pico-8 play session: mixed d-pad (fixed 12-tick cycle), after a click and taps of 🅾, ❎, 🅾+❎, 🅾 in the second before t = 0

[t = 4 s] mixed d-pad (1.2s cycle ×~3): → ← ↑ ↓ + 🅾/❎ taps, ~4s
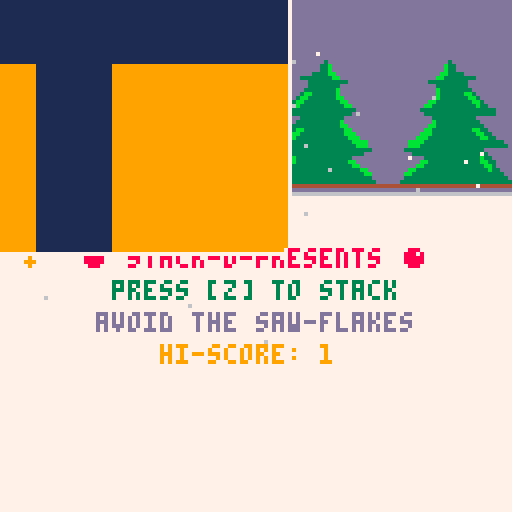
[t = 6 s] mixed d-pad (1.2s cycle ×~5): → ← ↑ ↓ + 🅾/❎ taps, ~6s
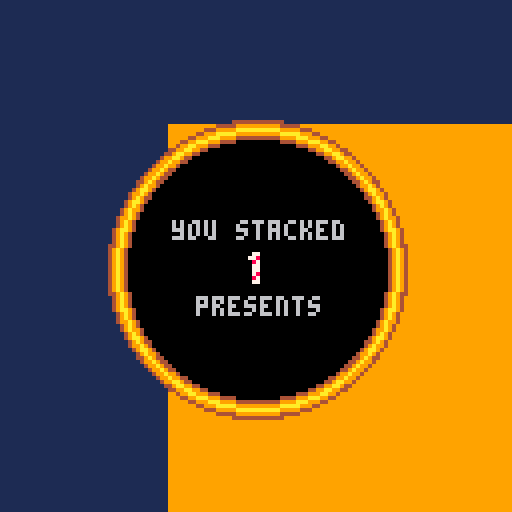
[t = 8 s] mixed d-pad (1.2s cycle ×~6): → ← ↑ ↓ + 🅾/❎ taps, ~8s
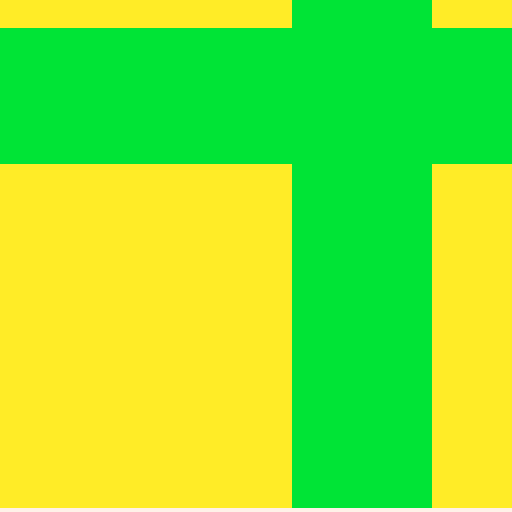

pico-8 cartridge
version 16
__lua__
--stack-o-presents
--tom brinton
--for pico8 christmas project

--todo:
--x score
--x presents move horizontally? 
--  like stack game
--x move faster with time?
--x snow
--x dust particle system
--x present zoom in when "die"
--x better background
--x doom flakes!

--weird glitch with new presents
--high score
cartdata("stackopresents")
hiscore=dget(1)

--touch support
poke(0x5f2d, 1)
down=true
touch=false

presents={}

snow={}

dust={}

flk={}

shake=0


function _init()
 logo()
 reset()
end

function _update60()
 timer+=1
 if shake>0 then shake-=1 end
 if timer>19 then timer=0 end
 if stacky-camdist<camy then
  camy-=1
 end
 if #snow<50 then
    createsnow()
 end
 touch=false
 if stat(34)!=0 and not down then
  touch=true
  down=true
 end
 if stat(34)==0 then
  down=false
 end
 gamespeed=(2+stacked/12)/2
 foreach(presents,updatepresent)
 if newpres then
  createpresent()
  newpres=false
 end
 updateflake()
 
end



function _draw()
 if shake>0 then
  camera(-2+rnd(4),camy+(-2+rnd(4)))
 else
  camera(0,camy)
 end
 cls()
 drawback()
 rectfill(0,0,127,127,7)
 line(0,0,127,0,4)
 line(0,1,127,1,13)
 line(0,2,127,2,6)
 spr(128,0,-32,16,4)
 foreach(dust,drawdust)
 drawflake()
 foreach(presents,drawpresent)
 foreach(snow,drawsnow)
 candynum(stacked,4,4)
 print("● stack-o-presents ●",20,16,8)
 print("  press [z] to stack  ",20,24,3)
 print(" avoid the saw-flakes ",20,32,13)
 if hiscore>0 then
 print("     hi-score: "..hiscore,20,40,9)
  end
 --print(stat(0),1,camy)
end

function reset()
 pal()
 clear(presents)
 clear(flakes)
 stacky=0
 stackx=64
 stackt=0
 stackdir=true
 camdist=72
 camy=stacky
 
 timer=0
 gamespeed=2
 stacked=0
 
 createflake()
 createpresent()
 music(0)
end

function clear(a)
 for aa in all(a) do
  del(a,aa)
 end
end
-->8
--presents
function createpresent()
 local p={}
 p.control=true
 p.width=ceil(rnd(24))+8
 p.height=ceil(rnd(24))+8
 p.col1=ceil(rnd(15))
 ::again::
 p.col2=ceil(rnd(15))
 if p.col2==p.col1 then goto again end
 p.x=stackx-(p.width/2)
 p.y=stacky-p.height
 p.speed=gamespeed
 p.left=stackdir
 p.t=stackt
 add(presents,p)
end

function updatepresent(p)
 if p.control then
  if btnp(🅾️) or touch then
   if not landed(p) then
    music(6)
    pause(15)
    for i=1,64 do
     p.x-=2
     p.y-=2
     p.width+=4
     p.height+=4
     drawpresent(p)
     flip()
    end
    circfill(64,camy+68,37,4)
    circfill(64,camy+68,36,9)
    circfill(64,camy+68,35,10)
    circfill(64,camy+68,34,9)
    circfill(64,camy+68,33,4)
    circfill(64,camy+68,32,0)
    print("you stacked",43,camy+56,6)
    if stacked<10 then
     candynum(stacked,60,64)
    elseif stacked>9 and stacked<100 then
     candynum(stacked,56,64)
    else
     candynum(stacked,52,64)
    end
    print("presents",49,camy+75,6)
    if stacked>hiscore then
     hiscore=stacked
     dset(1,hiscore)
     print("new hi-score!",40,camy+82,10)
    end
    pause(90)
    reset()
   else
    sfx(0)
    for i=1,30 do
     createdust(p.x+p.width/2,p.y+p.height/2)
    end
    shake=15
    stacky=p.y
    stackx=p.x
    stackt=p.t
    stackdir=p.left
    stacked+=1
    p.control=false
    newpres=true
    return
   end
  end
  p.t+=.02
  p.x=(64-p.width/2)+(cos(t()*gamespeed/3)*50)
  --if p.left then
  -- p.x-=p.speed
  -- if p.x<9 then p.left=false end
  --else
  -- p.x+=p.speed
  -- if p.x>120-p.width then p.left=true end
  --end
 end
end

function drawpresent(p)
 blink=false
 bgc=0
 if p.control and timer<10 then
  blink=true
  --temp1=p.col1
  --temp2=p.col2
  --p.col1=temp2
  --p.col2=temp1
  bgc=7
 end

 bow=p.width/12
 bx=p.x+(p.width/2)
 by=p.y+(p.height/2)
 
 rectfill(p.x+1,p.y-1,p.x+p.width-1,p.y+p.height+1,bgc)
 rectfill(p.x-1,p.y+1,p.x+p.width+1,p.y+p.height-1,bgc)
 circfill(bx-bow,p.y-bow,bow+1,bgc)
 circfill(bx+bow,p.y-bow,bow+1,bgc)

 rectfill(p.x,p.y,p.x+p.width,p.y+p.height,p.col1)

 circ(bx-bow,p.y-bow,bow,p.col2)
 circ(bx+bow,p.y-bow,bow,p.col2)
 rectfill(bx-bow,p.y,bx+bow,p.y+p.height,p.col2)
 
 rectfill(p.x,by-bow,p.x+p.width,by+bow,p.col2)
 pset(p.x,p.y,bgc) 
 pset(p.x,p.y+p.height,bgc) 
 pset(p.x+p.width,p.y,bgc) 
 pset(p.x+p.width,p.y+p.height,bgc) 
 
 if blink then
 -- p.col1=temp1
 -- p.col2=temp2
 end
 
end

function landed(p1)
 if #presents == 1 then return true end
 p2=presents[#presents-1]
 p1l=p1.x-1
 p1r=p1.x+p1.width+1
 p2l=p2.x-1
 p2r=p2.x+p2.width+1
 --check for snowflake first
 if (p1.y >flk.y and p1.y<flk.y+32) or (p1.y+p1.height >flk.y and p1.y+p1.height<flk.y+32) then
  if p1l<flk.x+32 and p1l>flk.x then
   return false
  end
  if p1r<flk.x+32 and p1r>flk.x then
   return false
  end
 end
 --now check if stacked
 if (p1l >= p2l and p1l <= p2r) or (p1r >=p2l and p1r<=p2r) then
  return true
 end
 if p1l<=p2l and p1r>=p2r then
  return true
 end
 
 return false
end

function pause(p)
 for i=1,p do
  flip()
 end
end
-->8
--snow
function createsnow()
 local s={}
 s.bx=flr(rnd(127))
 s.x=s.bx
 s.y=0
 s.ys=(.5+rnd(2))/2
 s.col=5+ceil(rnd(2))
 s.c=rnd()
 add(snow,s)
end

function drawsnow(s)
 s.x=s.bx+4*cos((s.y+s.c)/31)
 s.y+=s.ys
 if s.y>127 then 
  del(snow,s)
  createsnow()
 end
 pset(s.x,camy+s.y,s.col)
end
-->8
--candy canes
function candynum(n,x,y)
 sn=""..n
 len=#sn
 for i=1,len do
  ssn=sub(sn,i,i)
  nn=ssn+1
  pal(7,0)
  pal(8,0)
  spr(nn,x+((i-1)*8-1),camy+y-1)
  spr(nn,x+((i-1)*8-1),camy+y+1)
  spr(nn,x+((i-1)*8+1),camy+y-1)
  spr(nn,x+((i-1)*8+1),camy+y+1)
  spr(nn,x+((i-1)*8-1),camy+y)
  spr(nn,x+((i-1)*8+1),camy+y)
  pal()
  spr(nn,x+((i-1)*8),camy+y)
 end
end
-->8
--dust
function createdust(dx,dy)
local d={}
d.x=dx
d.y=dy
d.size=rnd(4)
d.col=9+flr(rnd(2))
d.xs=-3+rnd(6)
d.ys=-3+rnd(6)
add(dust,d)
end

function drawdust(d)
circfill(d.x,d.y,d.size,d.col)
d.x+=d.xs
d.y+=d.ys
d.xs*=.95
d.ys*=.95
d.size-=.1
if(d.size<1)del(dust,d)
end
-->8
--background
function drawback()
brect(0,13)
fillp(0x401)
brect(-64,45)
fillp(0xa5a5)
brect(-128,45)
fillp(0x401)
brect(-128-64,210)
fillp()
brect(-256,2)
fillp(0x401)
brect(-256-64,18)
fillp(0xa5a5)
brect(-256-128,18)
fillp(0x401)
brect(-256-128-64,33)
fillp()
brect(-512,1)
fillp(0x401)
brect(-512-64,1)
fillp(0xa5a5)
brect(-512-128,1)
fillp(0x401)
brect(-512-128-64,16)
fillp()
end



function brect(ry,rc)
rectfill (0,ry,127,ry-64,rc)
end
-->8
--snowflakes
function createflake()
 flk.x=flr(rnd(3))
 flk.x*=64
 flk.x-=16
 flk.y=-80
 flk.a=0
end

function updateflake()
 if abs(flk.y-camy)>128 then
  flk.x=flr(rnd(3))
 	flk.x*=64
 	flk.x-=16
 	flk.y=camy-32
 end
end

function drawflake()
 flk.a+=.005
 rspr(88,0,0,32,flk.a,4)
 spr(64,flk.x,flk.y,4,4)
end


function rspr(sx,sy,x,y,a,w)
 local rspr_clear_col=0
	local ca,sa=cos(a),sin(a)
	local srcx,srcy,addr,pixel_pair
	local ddx0,ddy0=ca,sa
	local mask=shl(0xfff8,(w-1))
	w*=4
	ca*=w-0.5
	sa*=w-0.5
	local dx0,dy0=sa-ca+w,-ca-sa+w
	w=2*w-1
	for ix=0,w do
		srcx,srcy=dx0,dy0
		for iy=0,w do
			if band(bor(srcx,srcy),mask)==0 then
				local c=sget(sx+srcx,sy+srcy)
				sset(x+ix,y+iy,c)
			else
				sset(x+ix,y+iy,rspr_clear_col)
			end
			srcx-=ddy0
			srcy+=ddx0
		end
		dx0+=ddx0
		dy0+=ddy0
	end
end
-->8
--advent logo
function logo()
daynumber="16"
::_::
if (btnp()>0) goto donewithintro
cls()
f=4-abs(t()-4)
for z=-3,3 do
 for x=-1,1 do
  for y=-1,1 do
   b=mid(f-rnd(.5),0,1)
   b=3*b*b-2*b*b*b
   a=atan2(x,y)-.25
   c=8+(a*8)%8
   if (x==0 and y==0) c=7
   u=64.5+(x*13)+z
   v=64.5+(y*13)+z
   w=8.5*b-abs(x)*5
   h=8.5*b-abs(y)*5
   if (w>.5) rectfill(u-w,v-h,u+w,v+h,c) rect(u-w,v-h,u+w,v+h,c-1)
  end
 end
end

if rnd()<f-.5 then
 ?daynumber,69-#daynumber*2,65,2
end
 
if f>=1 then
 for j=0,1 do
  for i=1,f*50-50 do
   x=cos(i/50)
   y=sin(i/25)-abs(x)*(.5+sin(t()))
   circfill(65+x*8,48+y*3-j,1,2+j*6)
  end
 end
  
 for i=1,20 do
  ?sub("pico-8 advent calendar",i),17+i*4,90,mid(-1-i/20+f,0,1)*7
 end
end
 
if (t()==8) goto donewithintro

flip()
goto _
::donewithintro::

end
__gfx__
00000000007877000007700000778700007787000007787007787780007877000778778000877800008778000000001010000010010000010100000000000000
00000000077787700077800007787770077877700077877007877870078778700787787008778770087787700000017171000171171000171710000000000000
0070070007700770000870000780078007800780077807800870000008700000000007700770078007700780000017c7c71017c77c71017c7c71000000000000
00077000078007800007700000007800000078000780087007787700077877000000778000877800078778700000017c7100017cc7100017c710000000000000
00077000087008700007700000078000000087700877877800877870078778700007787008778770007787700010017c7100017cc7100017c710010000000000
00700700077007700007800000780000077007800778778000000770087007700077870007700780000007800171117c7100017cc7100017c711171000000000
000000000778777000087000078778700787787000000870077877800778778007787000078778700787787017c7777c7100017cc7100017c7777c7100000000
0000000000778700000770000877877000778700000007700087780000877800078700000077870000778700017ccccc7100017cc7100017ccccc71000000000
000000000000000000000000000000000000000000000000000000000000000000000000000000000000000017c77777c710017cc710017c77777c7100000000
0000000000000000000000000000000000000000000000000000000000000000000000000000000000000000017111117c71017cc71017c71111171000000000
00000000000000000000000000000000000000000000000000000000000000000000000000000000000000000010000017c7117cc7117c710000010000000000
000000000000000000000000000000000000000000000000000000000000000000000000000000000000000000000000017c717cc717c7100000000000000000
0000000000000000000000000000000000000000000000000000000000000000000000000000000000000000001000000017c77cc77c71000000010000000000
00000000000000000000000000000000000000000000000000000000000000000000000000000000000000000171111111117c7cc7c711111111171000000000
000000000000000000000000000000000000000000000000000000000000000000000000000000000000000017c77777777777c77c77777777777c7100000000
0000000000000000000000000000000000000000000000000000000000000000000000000000000000000000017ccccccccccc7777ccccccccccc71000000000
0000000000000000000000000000000000000000000000000000000000000000000000000000000000000000017ccccccccccc7777ccccccccccc71000000000
000000000000000000000000000000000000000000000000000000000000000000000000000000000000000017c77777777777c77c77777777777c7100000000
00000000000000000000000000000000000000000000000000000000000000000000000000000000000000000171111111117c7cc7c711111111171000000000
0000000000000000000000000000000000000000000000000000000000000000000000000000000000000000001000000017c77cc77c71000000010000000000
000000000000000000000000000000000000000000000000000000000000000000000000000000000000000000000000017c717cc717c7100000000000000000
00000000000000000000000000000000000000000000000000000000000000000000000000000000000000000010000017c7117cc7117c710000010000000000
0000000000000000000000000000000000000000000000000000000000000000000000000000000000000000017111117c71017cc71017c71111171000000000
000000000000000000000000000000000000000000000000000000000000000000000000000000000000000017c77777c710017cc710017c77777c7100000000
0000000000000000000000000000000000000000000000000000000000000000000000000000000000000000017ccccc7100017cc7100017ccccc71000000000
000000000000000000000000000000000000000000000000000000000000000000000000000000000000000017c7777c7100017cc7100017c7777c7100000000
00000000000000000000000000000000000000000000000000000000000000000000000000000000000000000171117c7100017cc7100017c711171000000000
00000000000000000000000000000000000000000000000000000000000000000000000000000000000000000010017c7100017cc7100017c710010000000000
00000000000000000000000000000000000000000000000000000000000000000000000000000000000000000000017c7100017cc7100017c710000000000000
0000000000000000000000000000000000000000000000000000000000000000000000000000000000000000000017c7c71017c77c71017c7c71000000000000
00000000000000000000000000000000000000000000000000000000000000000000000000000000000000000000017171000171171000171710000000000000
00000000000000000000000000000000000000000000000000000000000000000000000000000000000000000000001010000010010000010100000000000000
00000000000000000000000000000000000000000000000000000000000000000000000000000000000000000000000000000000000000000000000000000000
00000000000000000000000000000000000000000000000000000000000000000000000000000000000000000000000000000000000000000000000000000000
00000000000000000000000000000000000000000000000000000000000000000000000000000000000000000000000000000000000000000000000000000000
00000000000000000000000000000000000000000000000000000000000000000000000000000000000000000000000000000000000000000000000000000000
00000000000000000000000000000000000000000000000000000000000000000000000000000000000000000000000000000000000000000000000000000000
00000000000000000000000000000000000000000000000000000000000000000000000000000000000000000000000000000000000000000000000000000000
00000000000000000000000000000000000000000000000000000000000000000000000000000000000000000000000000000000000000000000000000000000
00000000000000000000000000000000000000000000000000000000000000000000000000000000000000000000000000000000000000000000000000000000
00000000000000000000000000000000000000000000000000000000000000000000000000000000000000000000000000000000000000000000000000000000
00000000000000000000000000000000000000000000000000000000000000000000000000000000000000000000000000000000000000000000000000000000
00000000000000000000000000000000000000000000000000000000000000000000000000000000000000000000000000000000000000000000000000000000
00000000000000000000000000000000000000000000000000000000000000000000000000000000000000000000000000000000000000000000000000000000
00000000000000000000000000000000000000000000000000000000000000000000000000000000000000000000000000000000000000000000000000000000
00000000000000000000000000000000000000000000000000000000000000000000000000000000000000000000000000000000000000000000000000000000
00000000000000000000000000000000000000000000000000000000000000000000000000000000000000000000000000000000000000000000000000000000
00000000000000000000000000000000000000000000000000000000000000000000000000000000000000000000000000000000000000000000000000000000
00000000000000000000000000000000000000000000000000000000000000000000000000000000000000000000000000000000000000000000000000000000
00000000000000000000000000000000000000000000000000000000000000000000000000000000000000000000000000000000000000000000000000000000
00000000000000000000000000000000000000000000000000000000000000000000000000000000000000000000000000000000000000000000000000000000
00000000000000000000000000000000000000000000000000000000000000000000000000000000000000000000000000000000000000000000000000000000
00000000000000000000000000000000000000000000000000000000000000000000000000000000000000000000000000000000000000000000000000000000
00000000000000000000000000000000000000000000000000000000000000000000000000000000000000000000000000000000000000000000000000000000
00000000000000000000000000000000000000000000000000000000000000000000000000000000000000000000000000000000000000000000000000000000
00000000000000000000000000000000000000000000000000000000000000000000000000000000000000000000000000000000000000000000000000000000
00000000000000000000000000000000000000000000000000000000000000000000000000000000000000000000000000000000000000000000000000000000
00000000000000000000000000000000000000000000000000000000000000000000000000000000000000000000000000000000000000000000000000000000
00000000000000000000000000000000000000000000000000000000000000000000000000000000000000000000000000000000000000000000000000000000
00000000000000000000000000000000000000000000000000000000000000000000000000000000000000000000000000000000000000000000000000000000
00000000000000000000000000000000000000000000000000000000000000000000000000000000000000000000000000000000000000000000000000000000
00000000000000000000000000000000000000000000000000000000000000000000000000000000000000000000000000000000000000000000000000000000
00000000000000000000000000000000000000000000000000000000000000000000000000000000000000000000000000000000000000000000000000000000
00000000000000000000000000000000000000000000000000000000000000000000000000000000000000000000000000000000000000000000000000000000
00000000000000000000000000000000000000000000000000000000000000000000000000000000000000000000000000000000000000000000000000000000
00000000000000030000000000000000000000000000003000000000000000000000000000000000030000000000000000000000000000003000000000000000
0000000000000033b0000000000000000000000000000b330000000000000000000000000000000033b0000000000000000000000000000b3300000000000000
0000000000000033b0000000000000000000000000000b330000000000000000000000000000000033b0000000000000000000000000000b3300000000000000
0000000000003333bb00000000000000000000000000bb333300000000000000000000000000003333bb00000000000000000000000000bb3333000000000000
00000000033333333bb000000000000000000000000bb33333333000000000000000000000033333333bb000000000000000000000000bb33333333000000000
00000000000333333333300000000000000000000333333333300000000000000000000000000333333333300000000000000000000333333333300000000000
00000000000333333330000000000000000000000003333333300000000000000000000000000333333330000000000000000000000003333333300000000000
000000000033333333b000000000000000000000000b3333333300000000000000000000000033333333b000000000000000000000000b333333330000000000
0000000003bb333333b000000000000000000000000b333333bb300000000000000000000003bb333333b000000000000000000000000b333333bb3000000000
000000003bb3333333bb0000000000000000000000bb3333333bb3000000000000000000003bb3333333bb0000000000000000000000bb3333333bb300000000
00000003bb333333333bb00000000000000000000bb333333333bb30000000000000000003bb333333333bb00000000000000000000bb333333333bb30000000
00000033b33333333333bb000000000000000000bb33333333333b33000000000000000033b33333333333bb000000000000000000bb33333333333b33000000
00003333333333333333333000000000000000033333333333333333330000000000003333333333333333333000000000000000033333333333333333330000
00003333333333333333330000000000000000003333333333333333330000000000003333333333333333330000000000000000003333333333333333330000
00000000033333333333000000000000000000000033333333333000000000000000000000033333333333000000000000000000000033333333333000000000
0000000033333333333b0000000000000000000000b333333333330000000000000000000033333333333b0000000000000000000000b3333333333300000000
0000000333333333333bb00000000000000000000bb333333333333000000000000000000333333333333bb00000000000000000000bb3333333333330000000
00000033bb3333333333bb000000000000000000bb3333333333bb33000000000000000033bb3333333333bb000000000000000000bb3333333333bb33000000
0000033bb33333333333bbb0000000000000000bbb33333333333bb330000000000000033bb33333333333bbb0000000000000000bbb33333333333bb3300000
000033bb3333333333333bbb00000000000000bbb3333333333333bb3300000000000033bb3333333333333bbb00000000000000bbb3333333333333bb330000
0033333333333333333333bbbb0000000000bbbb333333333333333333330000000033333333333333333333bbbb0000000000bbbb3333333333333333333300
03333333333333333333333bbb0000000000bbb33333333333333333333330000003333333333333333333333bbb0000000000bbb33333333333333333333330
00000003333333333333333333300000000333333333333333333330000000000000000003333333333333333333300000000333333333333333333330000000
00000033333333333333333330000000000003333333333333333333000000000000000033333333333333333330000000000003333333333333333333000000
0000033b3333333333333300000000000000000033333333333333b330000000000000033b3333333333333300000000000000000033333333333333b3300000
000033bb3333333333333bb0000000000000000bb3333333333333bb3300000000000033bb3333333333333bb0000000000000000bb3333333333333bb330000
00003bb333333333333333bb00000000000000bb333333333333333bb30000000000003bb333333333333333bb00000000000000bb333333333333333bb30000
00033b333333333333333333bb0000000000bb333333333333333333b33000000000033b333333333333333333bb0000000000bb333333333333333333b33000
0033333333333333333333333bb00000000bb333333333333333333333330000000033333333333333333333333bb00000000bb3333333333333333333333300
03333333333333333333333333300000000333333333333333333333333330000003333333333333333333333333300000000333333333333333333333333330
33333333333333333333333333330000003333333333333333333333333333000033333333333333333333333333330000003333333333333333333333333333
00000000000000000000000000000000000000000000000000000000000000000000000000000000000000000000000000000000000000000000000000000000
00000000000000000000000000000000000000000000000000000000000000000000000000000000000000000000000000000000000000000000000000000000
00000000000000000000000000000000000000000000000000000000000000000000000000000000000000000000000000000000000000000000000000000000
00000000000000000000000000000000000000000000000000000000000000000000000000000000000000000000000000000000000000000000000000000000
00000000000000000000000000000000000000000000000000000000000000000000000000000000000000000000000000000000000000000000000000000000
00000000000000000000000000000000000000000000000000000000000000000000000000000000000000000000000000000000000000000000000000000000
00000000000000000000000000000000000000000000000000000000000000000000000000000000000000000000000000000000000000000000000000000000
00000000000000000000000000000000000000000000000000000000000000000000000000000000000000000000000000000000000000000000000000000000
00000000000000000000000000000000000000000000000000000000000000000000000000000000000000000000000000000000000000000000000000000000
00000000000000000000000000000000000000000000000000000000000000000000000000000000000000000000000000000000000000000000000000000000
00000000000000000000000000000000000000000000000000000000000000000000000000000000000000000000000000000000000000000000000000000000
00000000000000000000000000000000000000000000000000000000000000000000000000000000000000000000000000000000000000000000000000000000
00000000000000000000000000000000000000000000000000000000000000000000000000000000000000000000000000000000000000000000000000000000
00000000000000000000000000000000000000000000000000000000000000000000000000000000000000000000000000000000000000000000000000000000
00000000000000000000000000000000000000000000000000000000000000000000000000000000000000000000000000000000000000000000000000000000
00000000000000000000000000000000000000000000000000000000000000000000000000000000000000000000000000000000000000000000000000000000
00000000000000000000000000000000000000000000000000000000000000000000000000000000000000000000000000000000000000000000000000000000
00000000000000000000000000000000000000000000000000000000000000000000000000000000000000000000000000000000000000000000000000000000
00000000000000000000000000000000000000000000000000000000000000000000000000000000000000000000000000000000000000000000000000000000
00000000000000000000000000000000000000000000000000000000000000000000000000000000000000000000000000000000000000000000000000000000
00000000000000000000000000000000000000000000000000000000000000000000000000000000000000000000000000000000000000000000000000000000
00000000000000000000000000000000000000000000000000000000000000000000000000000000000000000000000000000000000000000000000000000000
00000000000000000000000000000000000000000000000000000000000000000000000000000000000000000000000000000000000000000000000000000000
00000000000000000000000000000000000000000000000000000000000000000000000000000000000000000000000000000000000000000000000000000000
00000000000000000000000000000000000000000000000000000000000000000000000000000000000000000000000000000000000000000000000000000000
00000000000000000000000000000000000000000000000000000000000000000000000000000000000000000000000000000000000000000000000000000000
00000000000000000000000000000000000000000000000000000000000000000000000000000000000000000000000000000000000000000000000000000000
00000000000000000000000000000000000000000000000000000000000000000000000000000000000000000000000000000000000000000000000000000000
00000000000000000000000000000000000000000000000000000000000000000000000000000000000000000000000000000000000000000000000000000000
00000000000000000000000000000000000000000000000000000000000000000000000000000000000000000000000000000000000000000000000000000000
00000000000000000000000000000000000000000000000000000000000000000000000000000000000000000000000000000000000000000000000000000000
00000000000000000000000000000000000000000000000000000000000000000000000000000000000000000000000000000000000000000000000000000000
__gff__
0000000000000000000000000000000000000000000000000000000000000000000000000000000000000000000000000000000000000000000000000000000000000000000000000000000000000000000000000000000000000000000000000000000000000000000000000000000000000000000000000000000000000000
0000000000000000000000000000000000000000000000000000000000000000000000000000000000000000000000000000000000000000000000000000000000000000000000000000000000000000000000000000000000000000000000000000000000000000000000000000000000000000000000000000000000000000
__map__
0000000000000000000000000000000000000000000000000000000000000000000000000000000000000000000000000000000000000000000000000000000000000000000000000000000000000000000000000000000000000000000000000000000000000000000000000000000000000000000000000000000000000000
0000000000000000000000000000000000000000000000000000000000000000000000000000000000000000000000000000000000000000000000000000000000000000000000000000000000000000000000000000000000000000000000000000000000000000000000000000000000000000000000000000000000000000
0000000000000000000000000000000000000000000000000000000000000000000000000000000000000000000000000000000000000000000000000000000000000000000000000000000000000000000000000000000000000000000000000000000000000000000000000000000000000000000000000000000000000000
0000000000000000000000000000000000000000000000000000000000000000000000000000000000000000000000000000000000000000000000000000000000000000000000000000000000000000000000000000000000000000000000000000000000000000000000000000000000000000000000000000000000000000
0000000000000000000000000000000000000000000000000000000000000000000000000000000000000000000000000000000000000000000000000000000000000000000000000000000000000000000000000000000000000000000000000000000000000000000000000000000000000000000000000000000000000000
0000000000000000000000000000000000000000000000000000000000000000000000000000000000000000000000000000000000000000000000000000000000000000000000000000000000000000000000000000000000000000000000000000000000000000000000000000000000000000000000000000000000000000
0000000000000000000000000000000000000000000000000000000000000000000000000000000000000000000000000000000000000000000000000000000000000000000000000000000000000000000000000000000000000000000000000000000000000000000000000000000000000000000000000000000000000000
0000000000000000000000000000000000000000000000000000000000000000000000000000000000000000000000000000000000000000000000000000000000000000000000000000000000000000000000000000000000000000000000000000000000000000000000000000000000000000000000000000000000000000
0000000000000000000000000000000000000000000000000000000000000000000000000000000000000000000000000000000000000000000000000000000000000000000000000000000000000000000000000000000000000000000000000000000000000000000000000000000000000000000000000000000000000000
0000000000000000000000000000000000000000000000000000000000000000000000000000000000000000000000000000000000000000000000000000000000000000000000000000000000000000000000000000000000000000000000000000000000000000000000000000000000000000000000000000000000000000
0000000000000000000000000000000000000000000000000000000000000000000000000000000000000000000000000000000000000000000000000000000000000000000000000000000000000000000000000000000000000000000000000000000000000000000000000000000000000000000000000000000000000000
0000000000000000000000000000000000000000000000000000000000000000000000000000000000000000000000000000000000000000000000000000000000000000000000000000000000000000000000000000000000000000000000000000000000000000000000000000000000000000000000000000000000000000
0000000000000000000000000000000000000000000000000000000000000000000000000000000000000000000000000000000000000000000000000000000000000000000000000000000000000000000000000000000000000000000000000000000000000000000000000000000000000000000000000000000000000000
0000000000000000000000000000000000000000000000000000000000000000000000000000000000000000000000000000000000000000000000000000000000000000000000000000000000000000000000000000000000000000000000000000000000000000000000000000000000000000000000000000000000000000
0000000000000000000000000000000000000000000000000000000000000000000000000000000000000000000000000000000000000000000000000000000000000000000000000000000000000000000000000000000000000000000000000000000000000000000000000000000000000000000000000000000000000000
0000000000000000000000000000000000000000000000000000000000000000000000000000000000000000000000000000000000000000000000000000000000000000000000000000000000000000000000000000000000000000000000000000000000000000000000000000000000000000000000000000000000000000
0000000000000000000000000000000000000000000000000000000000000000000000000000000000000000000000000000000000000000000000000000000000000000000000000000000000000000000000000000000000000000000000000000000000000000000000000000000000000000000000000000000000000000
0000000000000000000000000000000000000000000000000000000000000000000000000000000000000000000000000000000000000000000000000000000000000000000000000000000000000000000000000000000000000000000000000000000000000000000000000000000000000000000000000000000000000000
0000000000000000000000000000000000000000000000000000000000000000000000000000000000000000000000000000000000000000000000000000000000000000000000000000000000000000000000000000000000000000000000000000000000000000000000000000000000000000000000000000000000000000
0000000000000000000000000000000000000000000000000000000000000000000000000000000000000000000000000000000000000000000000000000000000000000000000000000000000000000000000000000000000000000000000000000000000000000000000000000000000000000000000000000000000000000
0000000000000000000000000000000000000000000000000000000000000000000000000000000000000000000000000000000000000000000000000000000000000000000000000000000000000000000000000000000000000000000000000000000000000000000000000000000000000000000000000000000000000000
0000000000000000000000000000000000000000000000000000000000000000000000000000000000000000000000000000000000000000000000000000000000000000000000000000000000000000000000000000000000000000000000000000000000000000000000000000000000000000000000000000000000000000
0000000000000000000000000000000000000000000000000000000000000000000000000000000000000000000000000000000000000000000000000000000000000000000000000000000000000000000000000000000000000000000000000000000000000000000000000000000000000000000000000000000000000000
0000000000000000000000000000000000000000000000000000000000000000000000000000000000000000000000000000000000000000000000000000000000000000000000000000000000000000000000000000000000000000000000000000000000000000000000000000000000000000000000000000000000000000
0000000000000000000000000000000000000000000000000000000000000000000000000000000000000000000000000000000000000000000000000000000000000000000000000000000000000000000000000000000000000000000000000000000000000000000000000000000000000000000000000000000000000000
0000000000000000000000000000000000000000000000000000000000000000000000000000000000000000000000000000000000000000000000000000000000000000000000000000000000000000000000000000000000000000000000000000000000000000000000000000000000000000000000000000000000000000
0000000000000000000000000000000000000000000000000000000000000000000000000000000000000000000000000000000000000000000000000000000000000000000000000000000000000000000000000000000000000000000000000000000000000000000000000000000000000000000000000000000000000000
0000000000000000000000000000000000000000000000000000000000000000000000000000000000000000000000000000000000000000000000000000000000000000000000000000000000000000000000000000000000000000000000000000000000000000000000000000000000000000000000000000000000000000
0000000000000000000000000000000000000000000000000000000000000000000000000000000000000000000000000000000000000000000000000000000000000000000000000000000000000000000000000000000000000000000000000000000000000000000000000000000000000000000000000000000000000000
0000000000000000000000000000000000000000000000000000000000000000000000000000000000000000000000000000000000000000000000000000000000000000000000000000000000000000000000000000000000000000000000000000000000000000000000000000000000000000000000000000000000000000
0000000000000000000000000000000000000000000000000000000000000000000000000000000000000000000000000000000000000000000000000000000000000000000000000000000000000000000000000000000000000000000000000000000000000000000000000000000000000000000000000000000000000000
0000000000000000000000000000000000000000000000000000000000000000000000000000000000000000000000000000000000000000000000000000000000000000000000000000000000000000000000000000000000000000000000000000000000000000000000000000000000000000000000000000000000000000
